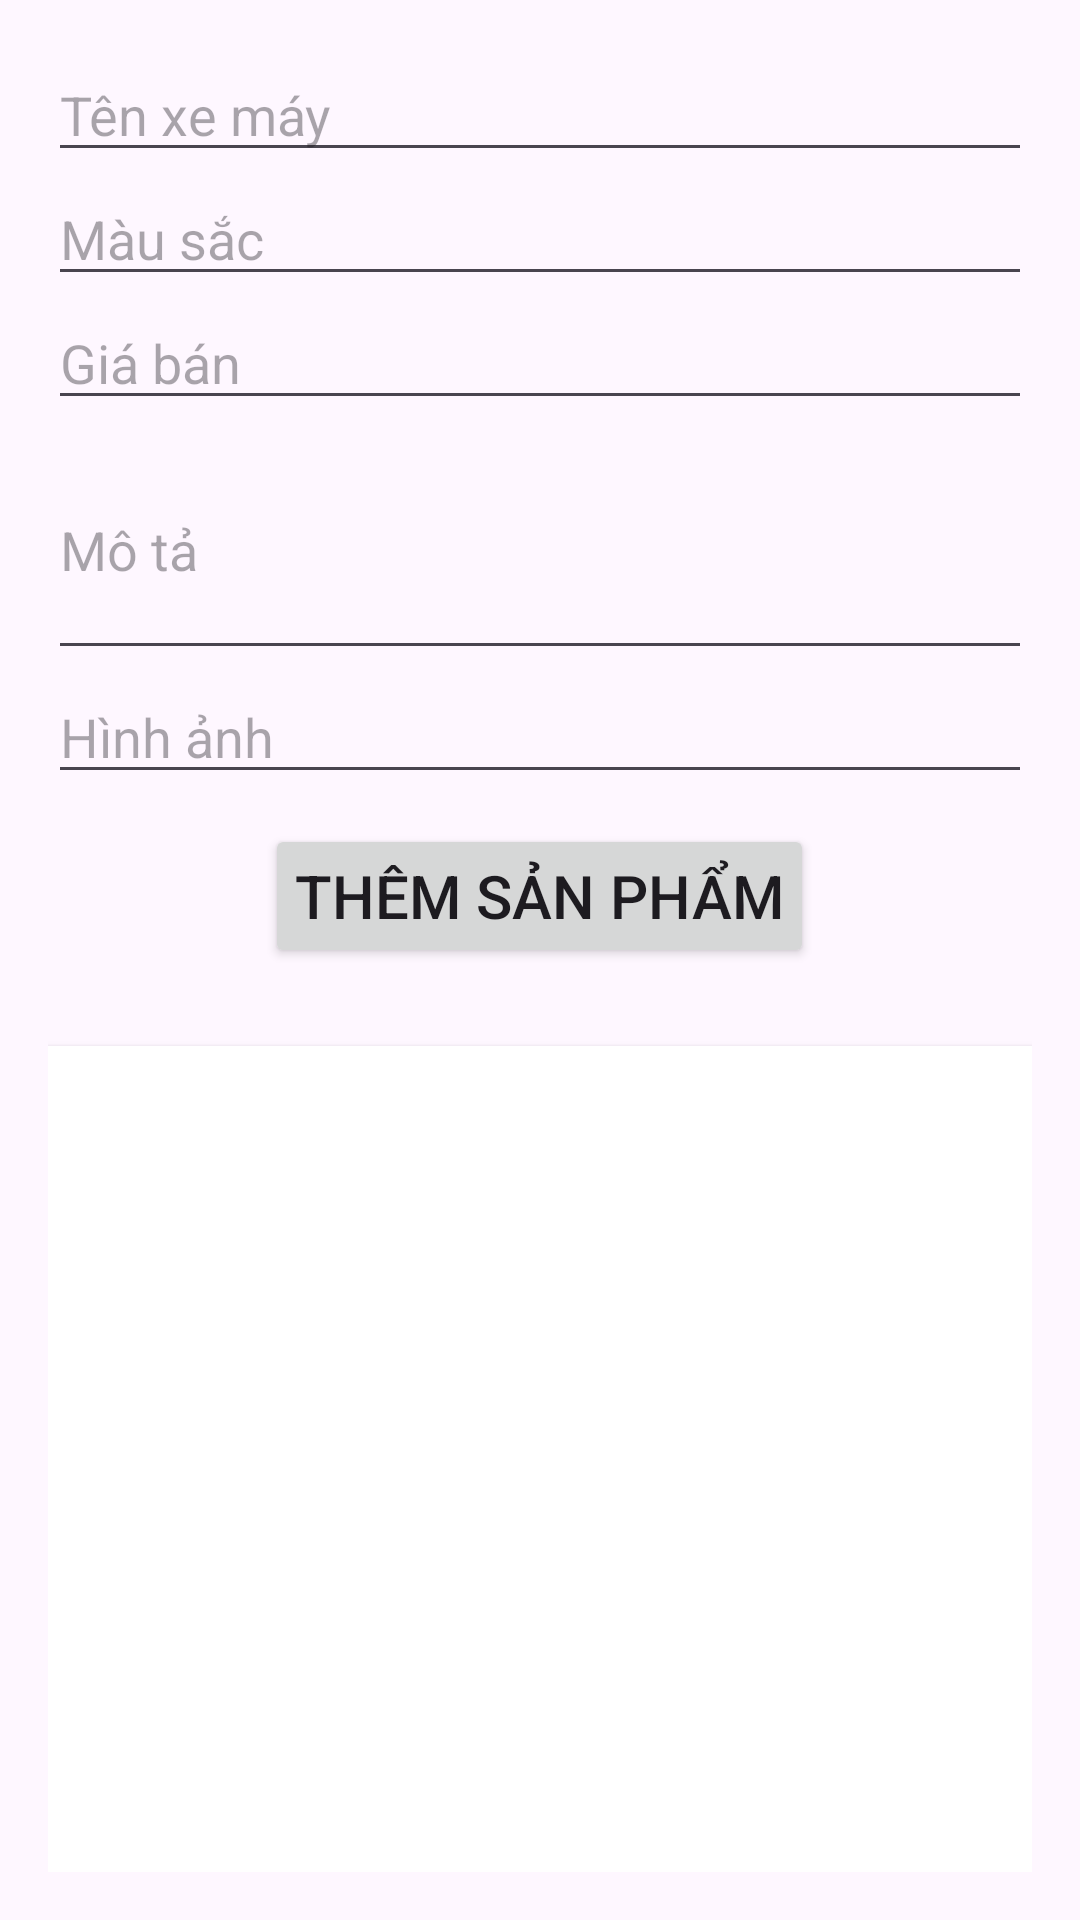

Android layout source for this screen:
<!-- AndroidManifest.xml: application theme Theme.DeThiThu1 -->
<!-- res/layout/activity_main.xml -->
<?xml version="1.0" encoding="utf-8"?>
<LinearLayout xmlns:android="http://schemas.android.com/apk/res/android"
    xmlns:app="http://schemas.android.com/apk/res-auto"
    xmlns:tools="http://schemas.android.com/tools"
    android:id="@+id/main"
    android:layout_width="match_parent"
    android:layout_height="match_parent"
    tools:context=".MainActivity"
    android:orientation="vertical"
    android:padding="16dp">

    <ScrollView
        android:layout_width="match_parent"
        android:layout_height="wrap_content"
        android:fillViewport="true">

        <LinearLayout
            android:layout_width="match_parent"
            android:layout_height="wrap_content"
            android:orientation="vertical">

            <EditText
                android:id="@+id/tenXeMay"
                android:layout_width="match_parent"
                android:layout_height="wrap_content"
                android:hint="Tên xe máy" />

            <EditText
                android:id="@+id/mauSac"
                android:layout_width="match_parent"
                android:layout_height="wrap_content"
                android:hint="Màu sắc" />

            <EditText
                android:id="@+id/giaBan"
                android:layout_width="match_parent"
                android:layout_height="wrap_content"
                android:hint="Giá bán"
                android:inputType="numberDecimal" />

            <EditText
                android:id="@+id/moTa"
                android:layout_width="match_parent"
                android:layout_height="wrap_content"
                android:hint="Mô tả"
                android:inputType="textMultiLine"
                android:minLines="3" />

            <EditText
                android:id="@+id/hinhAnh"
                android:layout_width="match_parent"
                android:layout_height="wrap_content"
                android:hint="Hình ảnh" />

            <Button
                android:id="@+id/btnThem"
                android:layout_width="wrap_content"
                android:layout_height="wrap_content"
                android:layout_margin="10dp"
                android:padding="10dp"
                android:gravity="center"
                android:layout_gravity="center"
                android:text="Thêm Sản phẩm"
                android:textSize="20dp" />
        </LinearLayout>
    </ScrollView>

    <androidx.recyclerview.widget.RecyclerView
        android:id="@+id/recyclerView"
        android:layout_width="match_parent"
        android:layout_height="0dp"
        android:layout_weight="1"
        android:layout_marginTop="16dp"
        android:background="#FFFFFF"
        android:elevation="2dp"
        android:padding="8dp" />

</LinearLayout>
<!-- resources referenced by this layout -->
<resources>
  <style name="Theme.DeThiThu1" parent="Base.Theme.DeThiThu1" />
  <style name="Base.Theme.DeThiThu1" parent="Theme.Material3.DayNight.NoActionBar">
          
          
      </style>
</resources>
